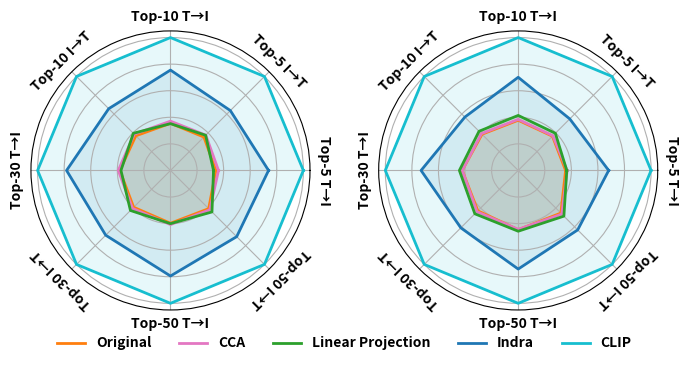

Recreate this plot in Python. (Note: this script raises an exception after producing the figure.)
'''
import numpy as np
import matplotlib.pyplot as plt

labels = [
    "Top-5 T→I", "Top-5 I→T",
    "Top-10 T→I", "Top-10 I→T",
    "Top-30 T→I", "Top-30 I→T",
    "Top-50 T→I", "Top-50 I→T",
]

data = {
    "CLIP":         [1.420, 1.381, 2.734, 2.661, 7.634, 7.470, 12.212, 11.986],
    "Original":     [0.482, 0.483, 0.967, 0.966, 2.911, 2.905, 4.863, 4.846],
    "LinPro":       [0.460, 0.517, 0.963, 1.052, 2.845, 3.183, 4.890, 5.293],
    "CCA":          [0.501, 0.498, 0.992, 1.001, 2.974, 3.004, 4.954, 5.001],
    "Indra":        [0.663, 0.832, 1.303, 1.613, 3.787, 4.426, 6.199, 7.036],
}

colors = {
    "CLIP":   "C9",   
    "Original":   "C1",   
    "LinPro":"C2",
    "CCA":"C6",
    "Indra":  "C0",     
}

def radar_plot_with_clip_normalization(data, labels, clip_key="CLIP"):
    clip_values = np.array(data[clip_key])

    data_norm = {}
    for name, values in data.items():
        values = np.array(values)
        data_norm[name] = (values / clip_values).tolist()

    num_vars = len(labels)
    angles = np.linspace(0, 2*np.pi, num_vars, endpoint=False).tolist()
    angles += angles[:1]

    fig, ax = plt.subplots(figsize=(8,6), subplot_kw=dict(polar=True))

    for name, values in data_norm.items():
        values = values + values[:1]
        ax.plot(angles, values, color=colors[name], linewidth=2, label=name)
        ax.fill(angles, values, color=colors[name], alpha=0.1)

    ax.set_thetagrids(np.degrees(angles[:-1]), labels,)
    ax.set_rlabel_position(180)

    for label in ax.get_xticklabels():
        label.set_fontsize(10)          
        label.set_fontweight('bold')    
    
    ax.tick_params(axis='x', pad=10)
       
    ax.set_ylim(0, 1.05)

    ax.tick_params(labelsize=10)

    ax.legend(loc="upper left", bbox_to_anchor=(-0.25, 0.85), prop={'weight': 'bold', 'size': 10})
    ax.set_yticklabels([])
    plt.tight_layout()
    plt.savefig("./figs/radar.pdf", format="pdf", dpi=600, bbox_inches="tight")
    plt.show()
    
radar_plot_with_clip_normalization(data, labels)
'''

import numpy as np
import matplotlib.pyplot as plt

labels = [
    "Top-5 T→I", "Top-5 I→T",
    "Top-10 T→I", "Top-10 I→T",
    "Top-30 T→I", "Top-30 I→T",
    "Top-50 T→I", "Top-50 I→T",
]


data_MSCOCO = {
    "Original":     [0.486, 0.491, 0.970, 0.981, 2.912, 2.927, 4.853, 4.874],     # ViT+Roberta
    "CCA":          [0.513,	0.519, 1.014, 1.028, 2.999,	3.019, 4.976, 5.016],     # ViT+Roberta
    "Linear Projection":       [0.460, 0.517, 0.963, 1.052, 2.845, 3.183, 4.890, 5.293],
    "Indra":        [1.048, 0.880, 2.065, 1.749, 5.970, 5.149, 9.702, 8.446],      # ViT+Roberta
    "CLIP":         [1.420, 1.381, 2.734, 2.661, 7.634, 7.470, 12.212, 11.986]
}

data_NOCAPS = {
    "Original":     [0.484, 0.483, 0.966, 0.963, 2.891, 2.886, 4.814, 4.805],       # ViT+Roberta
    "CCA":          [0.500, 0.489, 0.983, 0.979, 2.889, 2.948, 4.787, 4.915],       # ViT+Roberta
    "Linear Projection":       [0.496,	0.524, 1.058, 1.042, 3.037,	3.099, 4.938, 5.147],
    "Indra":        [0.924, 0.727, 1.792, 1.419, 5.014, 4.102, 8.011, 6.700],        # ViT+Roberta
    "CLIP":         [1.357, 1.325, 2.556, 2.499, 6.860, 6.717, 10.795, 10.584]
}

colors = {
    "CLIP":   "C9",   
    "Original":   "C1",   
    "Linear Projection":"C2",
    "CCA":"C6",
    "Indra":  "C0",    
}

def radar_plot_with_clip_normalization(
    data_left, 
    data_right, 
    labels, 
    clip_key="CLIP"
):
    
    def normalize_with_clip(data):
        clip_values = np.array(data[clip_key])
        data_norm = {}
        for name, values in data.items():
            values = np.array(values)
            data_norm[name] = (values / clip_values).tolist()
        return data_norm
    
    data_norm_left = normalize_with_clip(data_left)
    data_norm_right = normalize_with_clip(data_right)

    
    num_vars = len(labels)
    angles = np.linspace(0, 2*np.pi, num_vars, endpoint=False).tolist()
    angles += angles[:1]

    fig, axes = plt.subplots(
        1, 2,
        figsize=(8, 3.5),
        subplot_kw=dict(polar=True)
    )
    
    ax_left, ax_right = axes
    
    legend_handles = []
    legend_labels = []
    
    
    for name, values in data_norm_left.items():
        values_plot = values + values[:1]
        line, = ax_left.plot(
            angles,
            values_plot,
            color=colors[name],
            linewidth=2,
            label=name
        )
        ax_left.fill(angles, values_plot, color=colors[name], alpha=0.1)

        if name not in legend_labels:
            legend_handles.append(line)
            legend_labels.append(name)

    for name, values in data_norm_right.items():
        values_plot = values + values[:1]
        ax_right.plot(
            angles,
            values_plot,
            color=colors[name],
            linewidth=2
        )
        ax_right.fill(angles, values_plot, color=colors[name], alpha=0.1)
    
    
    for ax in [ax_left, ax_right]:
        ax.set_xticks(angles[:-1])
        ax.set_xticklabels([])

        ax.set_rlabel_position(180)
        ax.set_ylim(0, 1.05)
        ax.set_yticklabels([])

        r_label = ax.get_rmax() * 1.10 
        for angle, label in zip(angles[:-1], labels):
            angle_deg = np.degrees(angle) % 360
            rotation = 0
            if abs(angle_deg - 0) < 10:
                rotation = -90
            elif abs(angle_deg - 180) < 10:
                rotation = 90
            elif abs(angle_deg - 90) < 10 or abs(angle_deg - 270) < 10:
                rotation = 0
            elif 0 < angle_deg < 90:
                rotation = -45
            elif 90 < angle_deg < 180:
                rotation = 45
            elif 180 < angle_deg < 270:
                rotation = 135
            elif 270 < angle_deg < 360:
                rotation = -135

            ax.text(
                angle,
                r_label,
                label,
                size=10,
                fontweight="bold",
                rotation=rotation,
                rotation_mode="anchor",
                ha="center",
                va="center",
            )

        for label in ax.get_xticklabels():
            label.set_fontsize(10)      
            label.set_fontweight('bold')    
        
    
    fig.legend(
        handles=legend_handles,
        labels=legend_labels,
        loc="lower center",
        ncol=len(legend_labels),
        frameon=False,
        bbox_to_anchor=(0.5, -0.05),
        prop={"weight": "bold", "size": 10}
    )

    plt.subplots_adjust(wspace=-0.45)
    plt.tight_layout()
    plt.savefig("./figs/radar.pdf", format="pdf", dpi=600, bbox_inches="tight")
    # plt.show()
    
radar_plot_with_clip_normalization(data_MSCOCO, data_NOCAPS, labels)